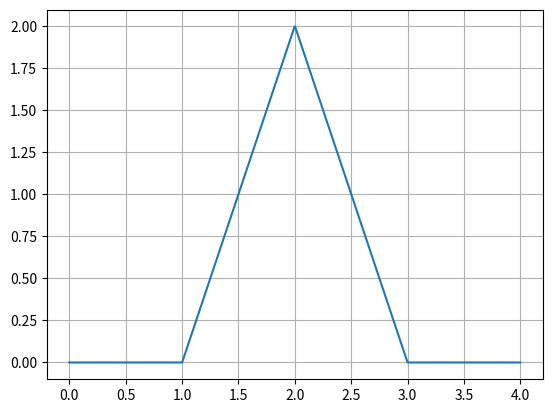

Here is the Python script that generated this plot:
import numpy as np
import matplotlib.pyplot as plt


def triangle(t):
    return np.where(np.abs(t) <= 1, 1 - np.abs(t), 0)


def h(t):
    return 2 * triangle(((t - 1) / 2))


t = np.linspace(0, 4, 1000)
y = h((2 * t) - 3)
plt.plot(t, y)
plt.grid(True)
plt.show()
